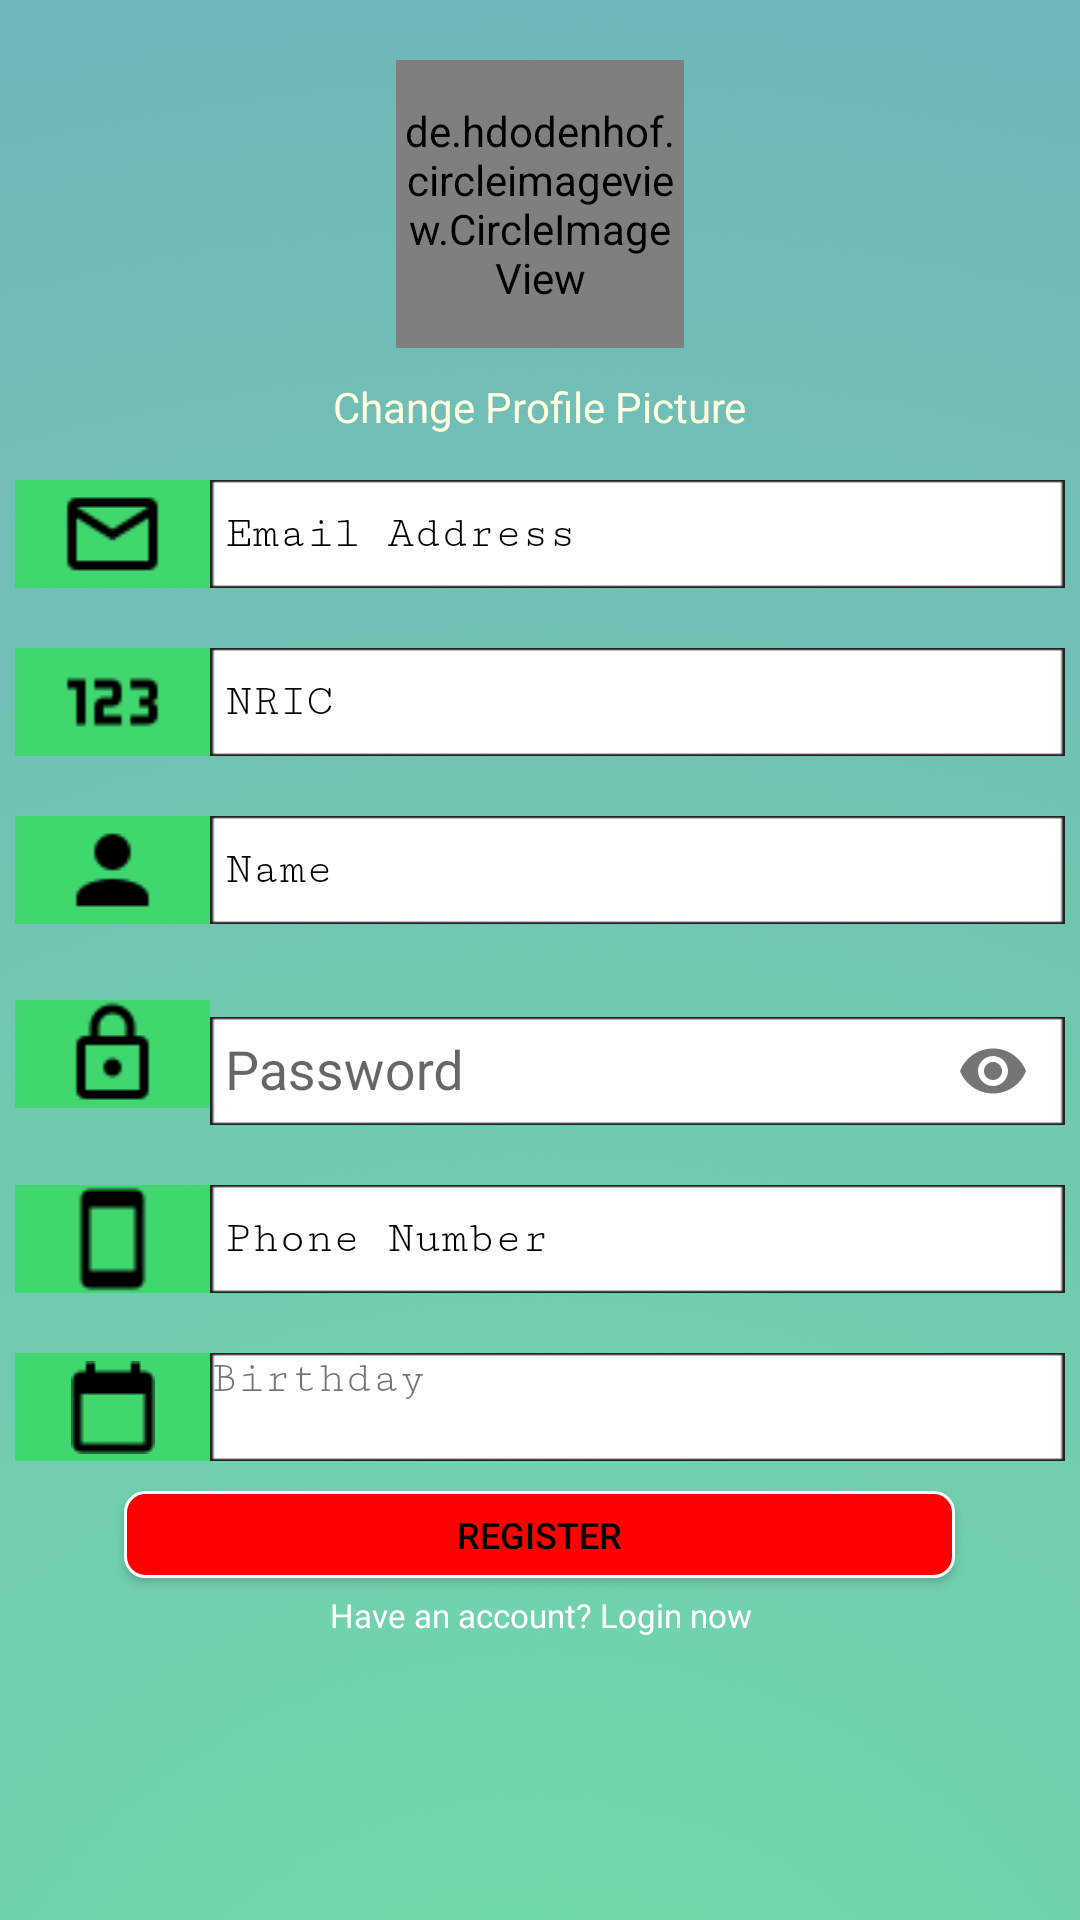

Layout XML and referenced resources for this Android screen:
<!-- AndroidManifest.xml: application theme Theme.AppCompat.Light.NoActionBar -->
<!-- res/layout/activity_register.xml -->
<?xml version="1.0" encoding="utf-8"?>
<LinearLayout
    xmlns:android="http://schemas.android.com/apk/res/android"
    xmlns:app="http://schemas.android.com/apk/res-auto"
    xmlns:tools="http://schemas.android.com/tools"
    android:layout_width="match_parent"
    android:layout_height="match_parent"
    tools:context="com.appdevin.sgtraffic.Login"
    android:orientation="vertical"
    android:background="@drawable/backgroud_burning_spring"
    android:layout_gravity="center_horizontal"
    >


    <LinearLayout
        android:layout_width="match_parent"
        android:layout_height="match_parent"
        android:layout_gravity="center"
        android:orientation="vertical"
        android:paddingTop="20dp">

        <de.hdodenhof.circleimageview.CircleImageView xmlns:app="http://schemas.android.com/apk/res-auto"
            android:id="@+id/profile_image"
            android:layout_width="96dp"
            android:layout_height="96dp"
            android:layout_gravity="center"
            android:src="@drawable/registernoimg"
            app:civ_border_color="@color/LightGrey"
            app:civ_border_width="1dp" />

        <TextView
            android:id="@+id/changeProfile"
            android:layout_width="wrap_content"
            android:layout_height="wrap_content"
            android:layout_gravity="center"
            android:onClick="onClick"
            android:paddingTop="10dp"
            android:text="Change Profile Picture"
            android:textColor="@color/LightYellow" />

        <LinearLayout
            android:id="@+id/layEmail"
            android:layout_width="match_parent"
            android:layout_height="wrap_content"
            android:orientation="horizontal"
            android:gravity="center"
            android:layout_marginTop="15dp">

            <ImageView
                android:layout_width="65dp"
                android:layout_height="36dp"
                android:background="@color/Bright_Medium_Green"
                android:src="@drawable/email_outline"
                />


            <EditText
                android:id="@+id/txtEmail"
                android:textCursorDrawable="@drawable/cursor_register"
                android:paddingStart="5dp"
                android:layout_width="285dp"
                android:layout_height="36dp"
                android:background="@drawable/registereditdesign"
                android:fontFamily="serif-monospace"
                android:textColorHint="@color/Black"
                android:hint="@string/EmailAddress"
                android:textSize="15sp" />

        </LinearLayout>

        <LinearLayout
            android:id="@+id/layNRIC"
            android:layout_width="match_parent"
            android:layout_height="wrap_content"
            android:orientation="horizontal"
            android:gravity="center"
            android:layout_marginTop="20dp">

            <ImageView
                android:layout_width="65dp"
                android:layout_height="36dp"
                android:background="@color/Bright_Medium_Green"
                android:src="@drawable/numeric"
                />


            <EditText
                android:id="@+id/txtNric"
                android:paddingStart="5dp"
                android:layout_width="285dp"
                android:layout_height="36dp"
                android:background="@drawable/registereditdesign"
                android:fontFamily="serif-monospace"
                android:hint="NRIC"
                android:textColorHint="@color/Black"
                android:textSize="15sp" />

        </LinearLayout>

        <LinearLayout
            android:id="@+id/layUserName"
            android:layout_width="match_parent"
            android:layout_height="wrap_content"
            android:orientation="horizontal"
            android:gravity="center"
            android:layout_marginTop="20dp">

            <ImageView
                android:layout_width="65dp"
                android:layout_height="36dp"
                android:background="@color/Bright_Medium_Green"
                android:src="@drawable/account"
                />


            <EditText
                android:id="@+id/txtName"
                android:paddingStart="5dp"
                android:layout_width="285dp"
                android:layout_height="36dp"
                android:background="@drawable/registereditdesign"
                android:fontFamily="serif-monospace"
                android:hint="Name"
                android:textColorHint="@color/Black"
                android:textSize="15sp" />

        </LinearLayout>

        <LinearLayout
            android:id="@+id/layPassword"
            android:layout_width="match_parent"
            android:layout_height="wrap_content"
            android:orientation="horizontal"
            android:gravity="center"
            android:layout_marginTop="20dp">

            <ImageView
                android:layout_width="65dp"
                android:layout_height="36dp"
                android:background="@color/Bright_Medium_Green"
                android:src="@drawable/lock_outline"
                />


<android.support.design.widget.TextInputLayout
    android:id="@+id/layPass"
    android:layout_width="wrap_content"
    android:layout_height="wrap_content"
    app:passwordToggleEnabled="true"
    android:gravity="center_horizontal"
    android:orientation="horizontal"

    >

    <android.support.design.widget.TextInputEditText
        android:id="@+id/txtPassword"
        android:layout_width="285dp"
        android:layout_height="36dp"
        android:paddingStart="5dp"
        android:hint="@string/password"
       android:inputType="textPassword"
        android:background="@drawable/registereditdesign"/>
</android.support.design.widget.TextInputLayout>

        </LinearLayout>

        <LinearLayout
            android:id="@+id/layPhoneNumber"
            android:layout_width="match_parent"
            android:layout_height="wrap_content"
            android:orientation="horizontal"
            android:gravity="center"
            android:layout_marginTop="20dp">

            <ImageView
                android:layout_width="65dp"
                android:layout_height="36dp"
                android:background="@color/Bright_Medium_Green"
                android:src="@drawable/cellphone"

                />


            <EditText
                android:id="@+id/PhoneNumber"
                android:paddingStart="5dp"
                android:layout_width="285dp"
                android:layout_height="36dp"
                android:background="@drawable/registereditdesign"
                android:fontFamily="serif-monospace"
                android:hint="Phone Number"
                android:textColorHint="@color/Black"
                android:digits="0123456789"
                android:inputType="number"
                android:textSize="15sp" />

        </LinearLayout>

        <LinearLayout
            android:id="@+id/layDate"
            android:layout_width="match_parent"
            android:layout_height="wrap_content"
            android:orientation="horizontal"
            android:gravity="center"
            android:layout_marginTop="20dp">

            <ImageButton
                android:layout_width="65dp"
                android:layout_height="36dp"
                android:onClick="DatePicker"
                android:background="@color/Bright_Medium_Green"
                android:src="@drawable/calendar_blank"
                />


            <TextView
                android:id="@+id/Date"
                android:layout_width="285dp"
                android:layout_height="36dp"
                android:background="@drawable/registereditdesign"
                android:fontFamily="serif-monospace"
                android:text="Birthday"
                android:textColorHint="@color/Black"
                android:textSize="15sp" />

        </LinearLayout>

        <Button
            android:id="@+id/btnRegister"
            android:layout_width="277dp"
            android:layout_height="29dp"
            android:layout_gravity="center"
            android:layout_marginTop="10dp"
            android:background="@drawable/ripple_effect_login"
            android:text="REGISTER"
            android:textColor="@color/Black"
            android:textSize="12dp" />

        <TextView
            android:id="@+id/txtLogin"
            android:layout_width="match_parent"
            android:layout_height="wrap_content"
            android:layout_marginTop="5dp"
            android:clickable="true"
            android:fontFamily="@font/anonymous_pro"
            android:gravity="center"
            android:onClick="onClick"
            android:text="Have an account? Login now"
            android:textColor="@color/White"
            android:textSize="11sp" />

    </LinearLayout>


</LinearLayout>
<!-- resources referenced by this layout -->
<resources>
  <color name="Black">#000000</color>
  <color name="Bright_Medium_Green">#40D76F</color>
  <color name="LightGrey">#D3D3D3</color>
  <color name="LightYellow">#FFFFE0</color>
  <color name="White">#FFFFFF</color>
  <!-- drawable account: png bitmap (drawable, 592 bytes) -->
  <!-- drawable backgroud_burning_spring: png bitmap (drawable, 775964 bytes) -->
  <!-- drawable calendar_blank: png bitmap (drawable, 294 bytes) -->
  <!-- drawable cellphone: png bitmap (drawable, 521 bytes) -->
  <!-- drawable cursor_register (drawable) -->
  <?xml version="1.0" encoding="utf-8"?>
  <shape xmlns:android="http://schemas.android.com/apk/res/android" >
      <size android:width="3dp" />
      <solid android:color="#FF69B4"  />
  </shape>
  <!-- drawable email_outline: png bitmap (drawable, 652 bytes) -->
  <!-- drawable lock_outline: png bitmap (drawable, 686 bytes) -->
  <!-- drawable numeric: png bitmap (drawable, 560 bytes) -->
  <!-- drawable registereditdesign: png bitmap (drawable, 511 bytes) -->
  <!-- drawable ripple_effect_login (drawable) -->
  <?xml version="1.0" encoding="utf-8"?>
  <ripple
      xmlns:android="http://schemas.android.com/apk/res/android"
      android:color="@color/colorAccent">
  
  
      <item>
          <shape
              android:shape="rectangle">
              <corners
                  android:bottomLeftRadius="20px"
                  android:bottomRightRadius="20px"
                  android:topLeftRadius="20px"
                  android:topRightRadius="20px"
  
              />
  
              <stroke
                  android:width="1dp"
                  android:color="@color/White" />
  
              <solid android:color="@color/Red" />
          </shape>
      </item>
  </ripple>
  <string name="EmailAddress">Email Address</string>
  <string name="password">Password</string>
  <color name="colorAccent">#FF4081</color>
  <color name="Red">#FF0000</color>
</resources>
